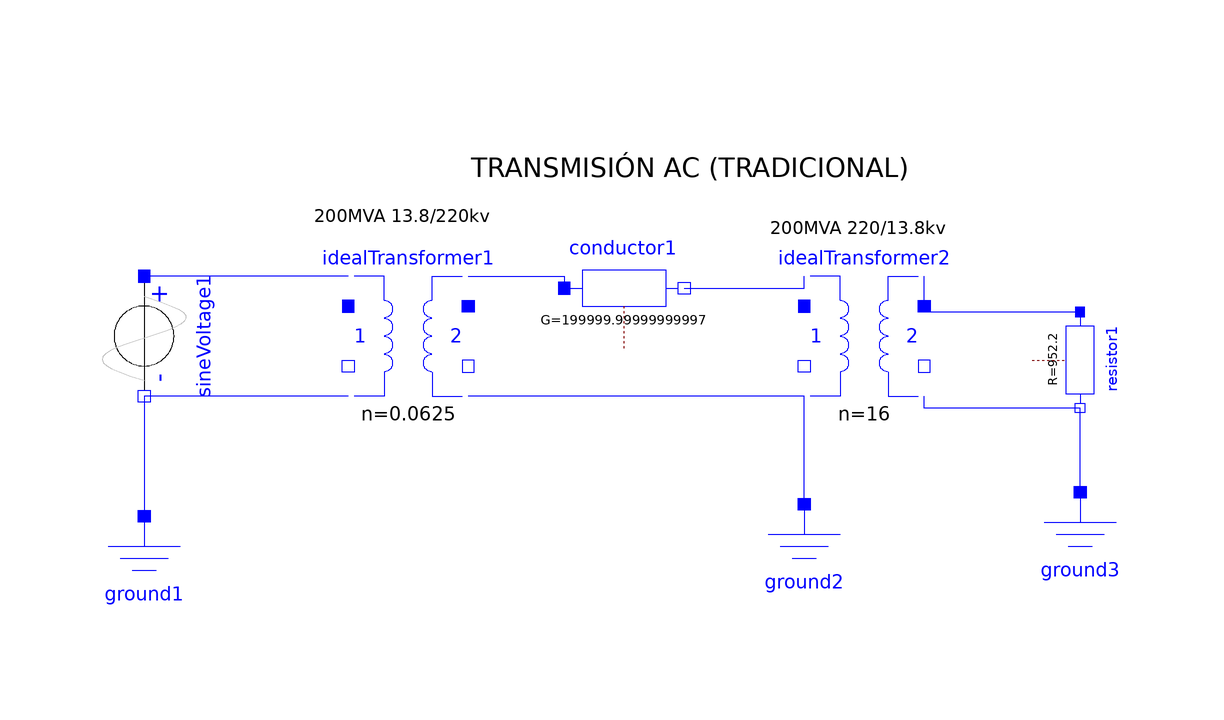

The Modelica model whose source follows is shown above as a component diagram (icons at their Placement, wires along their Line points).

model ll
  Modelica.Electrical.Analog.Sources.SineVoltage sineVoltage1(V = 13800, freqHz = 60, phase = 0)  annotation(
    Placement(visible = true, transformation(origin = {-82, 68}, extent = {{-10, -10}, {10, 10}}, rotation = -90)));
  Modelica.Electrical.Analog.Basic.Ground ground1 annotation(
    Placement(visible = true, transformation(origin = {-82, 28}, extent = {{-10, -10}, {10, 10}}, rotation = 0)));
  Modelica.Electrical.Analog.Basic.Ground ground2 annotation(
    Placement(visible = true, transformation(origin = {28, 30}, extent = {{-10, -10}, {10, 10}}, rotation = 0)));
  Modelica.Electrical.Analog.Basic.Resistor resistor1(R = 13800 ^ 2 / 200000)  annotation(
    Placement(visible = true, transformation(origin = {74, 64}, extent = {{-8, -8}, {8, 8}}, rotation = -90)));
  Modelica.Electrical.Analog.Basic.Ground ground3 annotation(
    Placement(visible = true, transformation(origin = {74, 32}, extent = {{-10, -10}, {10, 10}}, rotation = 0)));
  Modelica.Electrical.Analog.Ideal.IdealTransformer idealTransformer1( considerMagnetization = false, n = 1 /16)  annotation(
    Placement(visible = true, transformation(origin = {-38, 68}, extent = {{-10, -10}, {10, 10}}, rotation = 0)));
  Modelica.Electrical.Analog.Ideal.IdealTransformer idealTransformer2( considerMagnetization = false, n = 16) annotation(
    Placement(visible = true, transformation(origin = {38, 68}, extent = {{-10, -10}, {10, 10}}, rotation = 0)));
  Modelica.Electrical.Analog.Basic.Conductor conductor1(G = 1 / 0.000005, T_ref = 300.15)  annotation(
    Placement(visible = true, transformation(origin = {-2, 76}, extent = {{-10, -10}, {10, 10}}, rotation = 0)));
equation
  connect(conductor1.n, idealTransformer2.p1) annotation(
    Line(points = {{8, 76}, {28, 76}, {28, 78}, {28, 78}}, color = {0, 0, 255}));
  connect(idealTransformer1.p2, conductor1.p) annotation(
    Line(points = {{-28, 78}, {-12, 78}, {-12, 76}, {-12, 76}}, color = {0, 0, 255}));
  connect(sineVoltage1.n, ground1.p) annotation(
    Line(points = {{-82, 58}, {-82, 38}}, color = {0, 0, 255}));
  connect(idealTransformer2.n1, idealTransformer1.n2) annotation(
    Line(points = {{28, 58}, {-28, 58}}, color = {0, 0, 255}));
  connect(ground2.p, idealTransformer2.n1) annotation(
    Line(points = {{28, 40}, {28, 58}}, color = {0, 0, 255}));
  connect(resistor1.p, idealTransformer2.p2) annotation(
    Line(points = {{74, 72}, {61, 72}, {61, 72}, {48, 72}, {48, 78}, {48, 78}}, color = {0, 0, 255}));
  connect(resistor1.n, idealTransformer2.n2) annotation(
    Line(points = {{74, 56}, {48, 56}, {48, 58}, {48, 58}}, color = {0, 0, 255}));
  connect(ground3.p, resistor1.n) annotation(
    Line(points = {{74, 42}, {74, 56}}, color = {0, 0, 255}));
  connect(idealTransformer1.n1, sineVoltage1.n) annotation(
    Line(points = {{-48, 58}, {-82, 58}}, color = {0, 0, 255}));
  connect(idealTransformer1.p1, sineVoltage1.p) annotation(
    Line(points = {{-48, 78}, {-82, 78}}, color = {0, 0, 255}));
  annotation(
    uses(Modelica(version = "3.2.2")),
    Diagram(graphics = {Text(origin = {-50, 96}, extent = {{-4, 4}, {26, -20}}, textString = "200MVA 13.8/220kv"), Text(origin = {26, 94}, extent = {{-4, 4}, {26, -20}}, textString = "200MVA 220/13.8kv"), Text(origin = {-14, 105}, extent = {{-14, 5}, {60, -23}}, textString = "TRANSMISIÓN AC (TRADICIONAL)")}, coordinateSystem(initialScale = 0.1)));end ll;